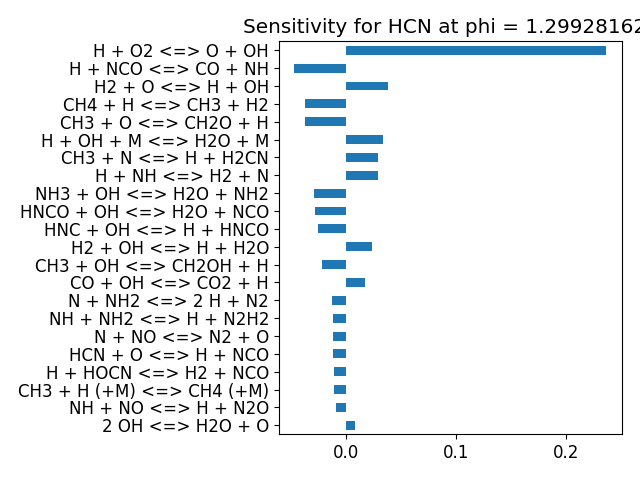

Data behind this chart, as committed beside it:
, base_case
H + O2 <=> O + OH, 0.2369
H2 + O <=> H + OH, 0.03855
H2 + OH <=> H + H2O, 0.02361
2 OH <=> H2O + O, 0.008292
2 H + M <=> H2 + M, 0.006273
2 O + M <=> O2 + M, -3.218864408552777e-08
H + O + M <=> OH + M, 0.0002062
H + OH + M <=> H2O + M, 0.03414
H + O2 (+M) <=> HO2 (+M), 0.002114
H + HO2 <=> H2 + O2, -0.002849
H + HO2 <=> 2 OH, 0.004858
HO2 + O <=> O2 + OH, -0.0002098
HO2 + OH <=> H2O + O2, -0.001019
2 HO2 <=> H2O2 + O2, 2.1536712979734604e-06
2 HO2 <=> H2O2 + O2, 5.7286067361231597e-05
2 OH (+M) <=> H2O2 (+M), 5.593064762764271e-05
H + H2O2 <=> H2O + OH, 3.079253579121217e-06
H + H2O2 <=> H2 + HO2, 9.164320224463342e-05
H2O2 + O <=> HO2 + OH, -1.9304923622119586e-06
H2O2 + OH <=> H2O + HO2, 4.9934936350728495e-06
H2O2 + OH <=> H2O + HO2, 2.7578001225612408e-05
CO + O (+M) <=> CO2 (+M), 0.0005336
CO + O2 <=> CO2 + O, 3.4690135357920125e-05
CO + OH <=> CO2 + H, 0.01743
CO + HO2 <=> CO2 + OH, 0.0001596
HCO (+M) <=> CO + H (+M), 0.002495
HCO + O2 <=> CO + HO2, 0.0001971
H + HCO <=> CO + H2, 0.0003797
HCO + O <=> CO + OH, -1.064580336654889e-05
HCO + O <=> CO2 + H, 1.431837115491334e-05
HCO + OH <=> CO + H2O, 0.0003948
HCO + HO2 => CO2 + H + OH, 4.0596607741460254e-05
2 HCO => 2 CO + H2, -4.388546634712451e-07
H + O + M <=> OHEX + M, 1.3610339284611921e-07
H2O + OHEX <=> H2O + OH, 1.7905659078818412e-09
H2 + OHEX <=> H2 + OH, 2.0921581551155803e-10
N2 + OHEX <=> N2 + OH, 1.161261801598292e-10
OH + OHEX <=> 2 OH, 5.617256474593676e-12
H + OHEX <=> H + OH, 3.06215673546788e-12
AR + OHEX <=> AR + OH, 0.0
OHEX => OH, 2.8668044626188075e-11
O2 + OHEX <=> O2 + OH, 1.5675276542953217e-12
CO2 + OHEX <=> CO2 + OH, 1.6047843932739983e-10
CO + OHEX <=> CO + OH, 2.316091016089432e-10
CH3 + HCO <=> CH4 + CO, -0.001436
H + HCO (+M) <=> CH2O (+M), -2.8279656215572884e-06
CH2O + H <=> H2 + HCO, -0.002891
CH2O + O <=> HCO + OH, 0.0009775
CH2O + OH <=> H2O + HCO, 0.001986
CH2O + O2 <=> HCO + HO2, 2.5860642814672354e-05
CH2O + HO2 <=> H2O2 + HCO, 3.701112461719748e-05
CH4 + H <=> CH3 + H2, -0.03695
CH4 + OH <=> CH3 + H2O, -0.007997
CH4 + O <=> CH3 + OH, 0.004347
CH4 + O2 <=> CH3 + HO2, -0.0001066
CH4 + HO2 <=> CH3 + H2O2, 1.7048601572533903e-05
CH3 + H <=> H2 + T-CH2, -3.456461509591158e-05
CH3 + H <=> H2 + S-CH2, 4.064325015295555e-05
CH3 + OH <=> H2O + S-CH2, 0.003684
CH3 + O <=> CH2O + H, -0.03669
... 384 more rows
